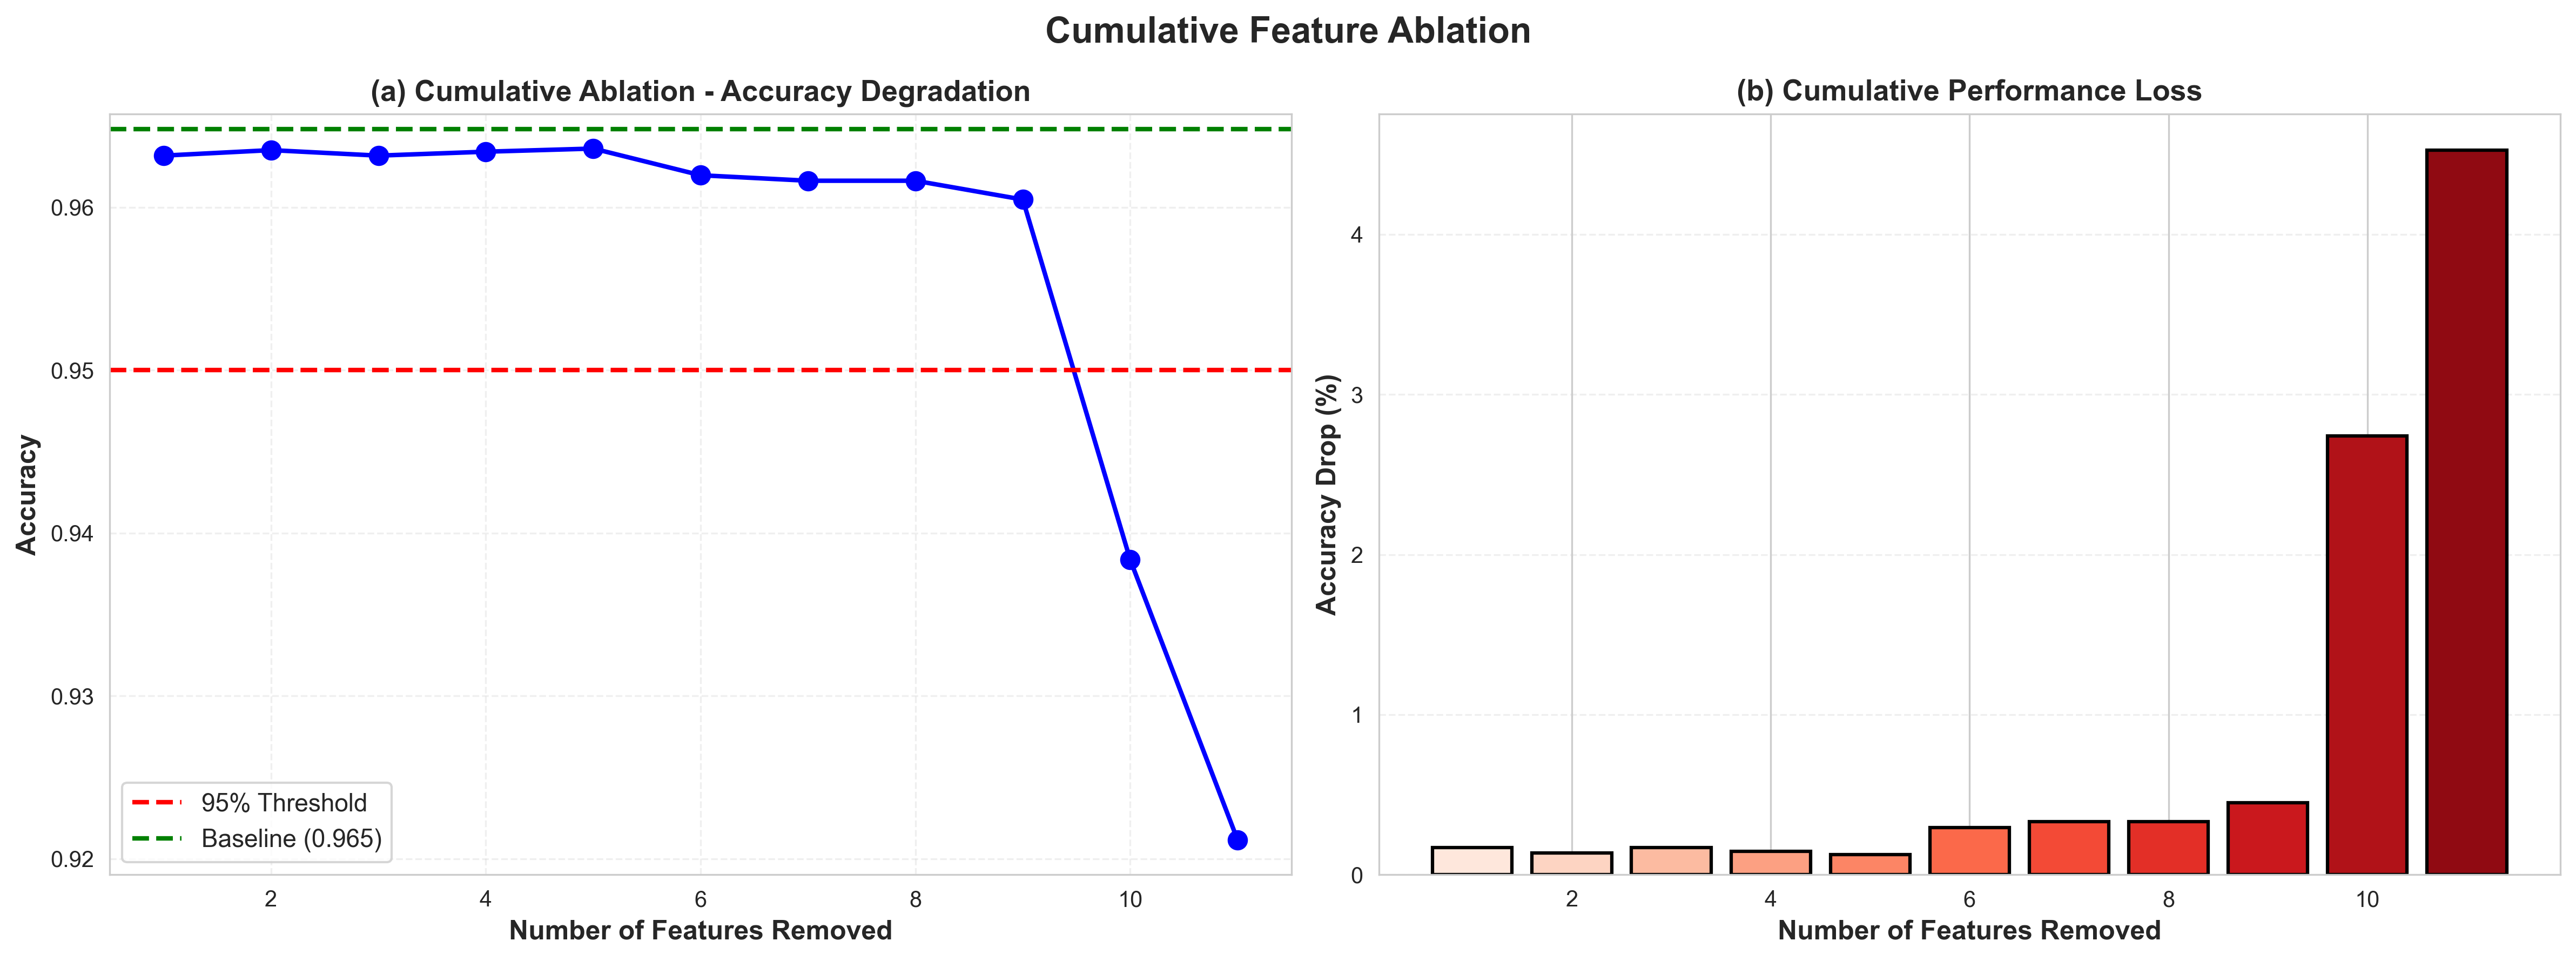

Data behind this chart, as committed beside it:
Features_Removed, Last_Removed, Accuracy, Accuracy_Drop, Drop_%
1, balance_adequacy, 0.9632, 0.001639, 0.1699
2, gas_volatility, 0.9635, 0.001301, 0.1349
3, gas_price, 0.9632, 0.001639, 0.1699
4, gas_limit, 0.9634, 0.001398, 0.1449
5, data_size, 0.9636, 0.001205, 0.1249
6, arrival_interval, 0.962, 0.002844, 0.2947
7, value, 0.9616, 0.003181, 0.3297
8, nonce_conflict, 0.9616, 0.003181, 0.3297
9, recipient_similarity, 0.9605, 0.004338, 0.4496
10, gas_differential, 0.9384, 0.02646, 2.743
11, submission_frequency, 0.9211, 0.04367, 4.526
